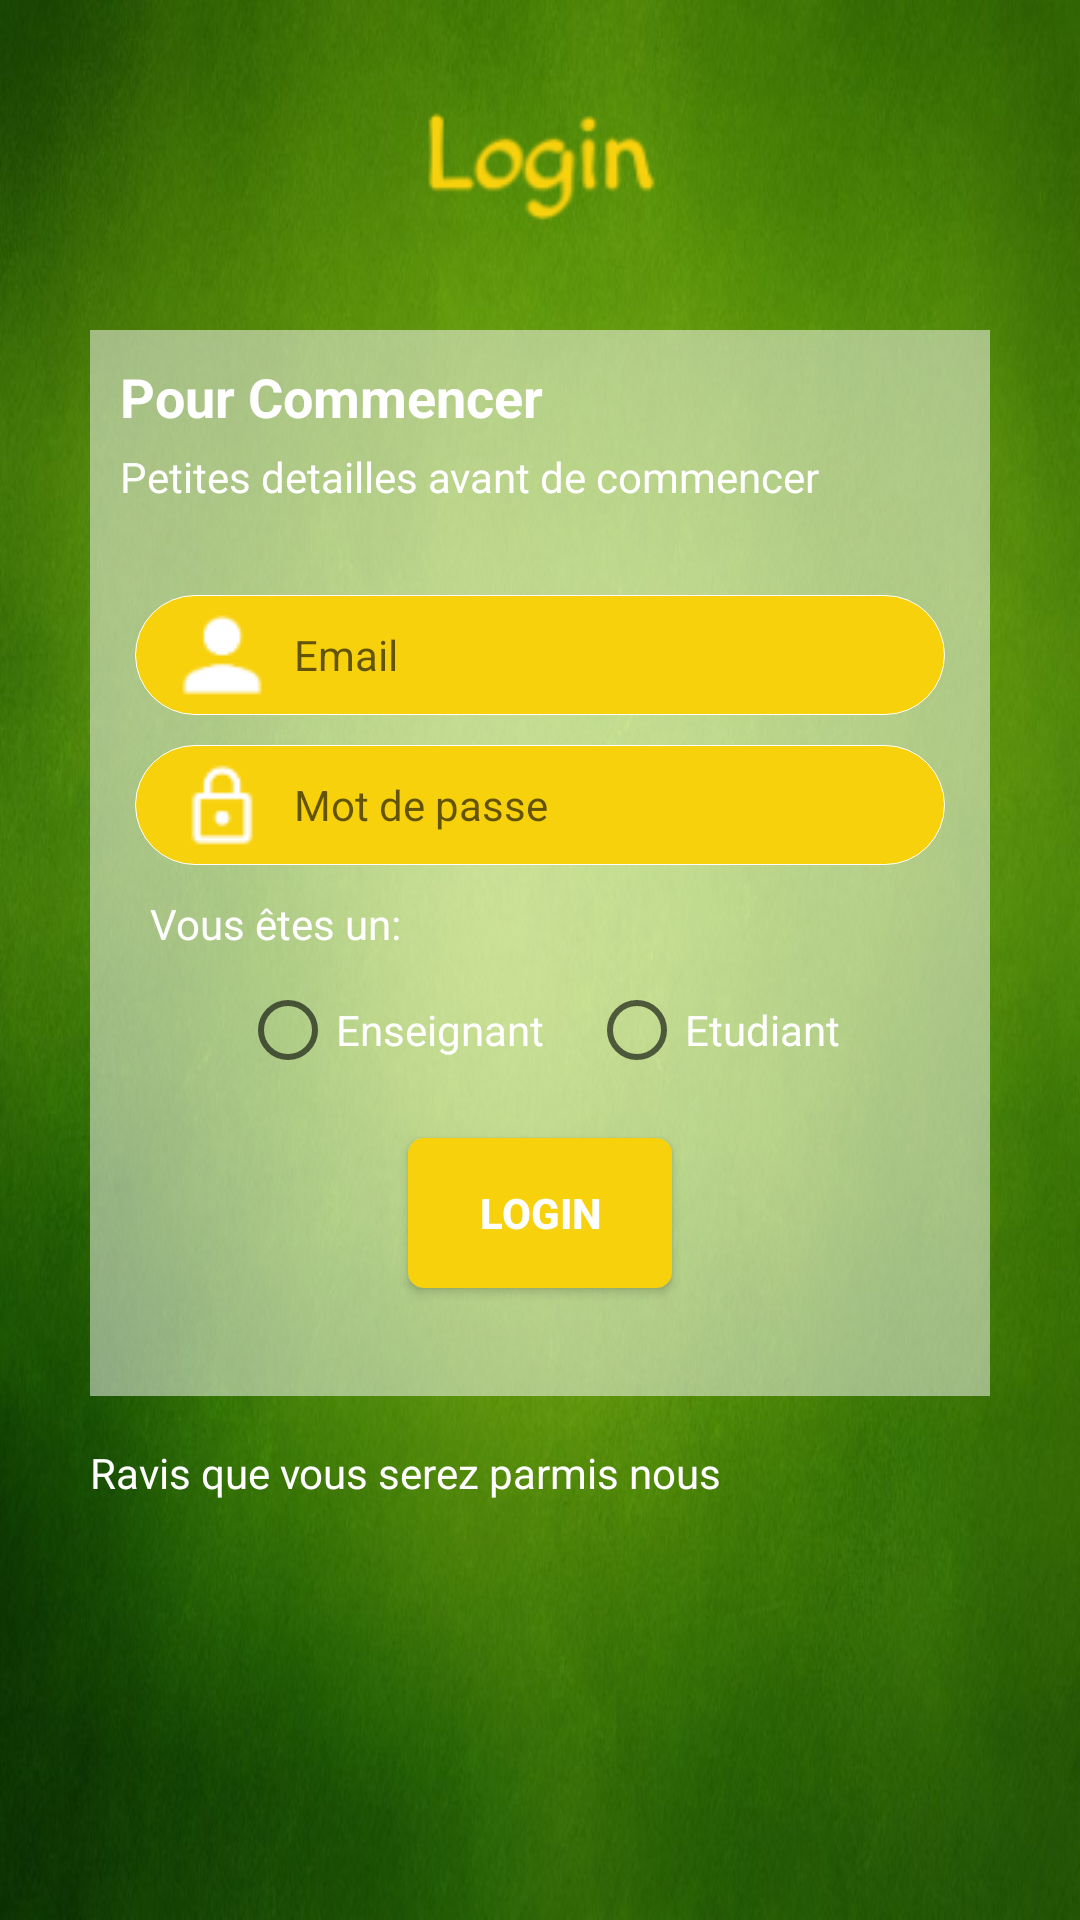

Write the Android layout XML for this screen, with the resource values it uses.
<!-- AndroidManifest.xml: application theme AppTheme -->
<!-- res/layout/activity_page2.xml -->
<?xml version="1.0" encoding="utf-8"?>
<RelativeLayout xmlns:android="http://schemas.android.com/apk/res/android"
    xmlns:app="http://schemas.android.com/apk/res-auto"
    xmlns:tools="http://schemas.android.com/tools"
    android:layout_width="match_parent"
    android:layout_height="match_parent"
    android:background="@drawable/green_ground"
    tools:context="exemple.aaa.projectm.Page2">

    <ImageView
        android:layout_width="match_parent"
        android:layout_height="110dp"
        android:id="@+id/login_logo"
        android:src="@drawable/login_logo"
        android:scaleType="fitCenter"
        android:layout_marginBottom="0dp"
        android:layout_marginTop="0dp"
        />
    <ScrollView
        android:layout_width="match_parent"
        android:layout_height="wrap_content"
        android:id="@+id/scrollView"
        android:layout_below="@+id/login_logo"
        >
        <LinearLayout
            android:layout_width="match_parent"
            android:layout_height="match_parent"
            android:orientation="vertical"
            android:background="@drawable/trans_white_rectangle"
            android:layout_marginStart="30dp"
            android:layout_marginEnd="30dp"
            >
            <TextView
                android:layout_width="match_parent"
                android:layout_height="wrap_content"
                android:text="Pour Commencer"
                android:textColor="@color/white"
                android:shadowColor="#000000"
                android:textSize="18dp"
                android:textStyle="bold"
                android:layout_marginBottom="5dp"
                android:paddingStart="10dp"
                android:paddingEnd="10dp"
                android:paddingTop="10dp"
                />

            <TextView
                android:layout_width="match_parent"
                android:layout_height="wrap_content"
                android:text="Petites detailles avant de commencer"
                android:textColor="@color/white"
                android:textSize="14dp"
                android:layout_marginBottom="30dp"
                android:paddingStart="10dp"
                android:paddingEnd="10dp"/>

            <AutoCompleteTextView
                android:id="@+id/userText"
                android:layout_width="match_parent"
                android:layout_height="40dp"
                android:layout_marginBottom="10dp"
                android:layout_marginEnd="15dp"
                android:layout_marginStart="15dp"
                android:background="@drawable/rounded_white"
                android:drawableLeft="@drawable/user"
                android:drawablePadding="5dp"
                android:hint="Email"
                android:paddingStart="10dp"
                android:textSize="14sp" />

            <AutoCompleteTextView
                android:layout_width="match_parent"
                android:layout_height="40dp"
                android:hint="Mot de passe"
                android:background="@drawable/rounded_white"
                android:layout_marginStart="15dp"
                android:layout_marginEnd="15dp"
                android:drawableLeft="@drawable/pass"
                android:textSize="14sp"
                android:drawablePadding="5dp"
                android:paddingStart="10dp"
                android:inputType="textPassword"
                android:id="@+id/passwordtext"
                android:layout_marginBottom="10dp"
                />
            <TextView
                android:layout_width="match_parent"
                android:layout_height="wrap_content"
                android:text="Vous êtes un:"
                android:layout_marginLeft="20dp"
                android:textColor="@color/white"
                />
            <LinearLayout
                android:layout_width="wrap_content"
                android:layout_height="wrap_content"
                android:orientation="horizontal"
                android:layout_gravity="center"
                android:layout_marginTop="10dp"
                >

                <RadioGroup
                    android:id="@+id/radioGroup"
                    android:layout_width="match_parent"
                    android:layout_height="match_parent"
                    android:orientation="horizontal">

                    <RadioButton
                        android:id="@+id/radioButton"
                        android:layout_width="wrap_content"
                        android:layout_height="wrap_content"
                        android:layout_marginRight="15dp"
                        android:layout_weight="1"
                        android:text="Enseignant"
                        android:textColor="@color/white" />

                    <RadioButton
                        android:id="@+id/radioButton2"
                        android:layout_width="wrap_content"
                        android:layout_height="wrap_content"
                        android:layout_weight="1"
                        android:checked="false"
                        android:text="Etudiant"
                        android:textColor="@color/white" />

                </RadioGroup>






            </LinearLayout>

            <Button
                android:id="@+id/button3"
                android:layout_width="wrap_content"
                android:layout_height="50dp"
                android:layout_gravity="center"
                android:layout_marginBottom="36dp"
                android:layout_marginTop="20dp"
                android:background="@drawable/register_button"
                android:paddingLeft="20dp"
                android:paddingRight="20dp"
                android:text="Login"
                android:textColor="@color/white"
                android:textSize="14dp"
                android:textStyle="bold" />


            <ProgressBar
                android:id="@+id/progressBar"
                android:layout_width="50dp"
                android:layout_height="50dp"
                android:layout_gravity="center|bottom"
                android:visibility="gone"
                tools:ignore="MissingConstraints"
                                                />



        </LinearLayout>

    </ScrollView>
    <TextView
        android:layout_width="match_parent"
        android:layout_height="wrap_content"
        android:layout_gravity="center"
        android:text="Ravis que vous serez parmis nous"
        android:textColor="@color/white"
        android:layout_below="@+id/scrollView"
        android:textSize="14dp"
        android:layout_marginTop="16dp"
        android:layout_marginStart="30dp"
        android:layout_marginEnd="30dp"
        />


</RelativeLayout>
<!-- resources referenced by this layout -->
<resources>
  <color name="white">#ffff</color>
  <!-- drawable green_ground: jpg bitmap (drawable-hdpi, 69862 bytes) -->
  <!-- drawable login_logo: png bitmap (drawable-mdpi, 4415 bytes) -->
  <!-- drawable pass: png bitmap (drawable-mdpi, 601 bytes) -->
  <!-- drawable register_button (drawable-v21) -->
  <?xml version="1.0" encoding="utf-8"?>
  <selector xmlns:android="http://schemas.android.com/apk/res/android">
  
      <item android:state_pressed="false" android:state_focused="false">
       <shape>        <solid android:color="@color/jaune"/>
           <stroke android:width="0.1dp"
               android:color="@color/jaune"/>
           <corners android:radius="5dp"/></shape>
  
  
      </item>
  
  
  
      <item android:state_pressed="true" android:state_focused="true">
          <shape>        <solid android:color="@color/jaune"/>
              <stroke android:width="0.1dp"
                  android:color="@color/trans"/>
              <corners android:radius="5dp"/></shape>
  
  
      </item>
  
  
      <item android:state_pressed="true" android:state_focused="false">
          <shape>        <solid android:color="@color/jaune"/>
              <stroke android:width="0.1dp"
                  android:color="@color/trans"/>
              <corners android:radius="5dp"/></shape>
  
  
      </item>
  </selector>
  <!-- drawable rounded_white (drawable-v21) -->
  <?xml version="1.0" encoding="utf-8"?>
  <selector xmlns:android="http://schemas.android.com/apk/res/android">
  <item>
      <shape>
          <solid android:color="@color/jaune"/>
              <stroke android:width="0.1dp"
                  android:color="@color/white"/>
                  <corners android:radius="40dp"/>
  
  
      </shape>
  
  </item>
  </selector>
  <!-- drawable trans_white_rectangle (drawable-v21) -->
  <?xml version="1.0" encoding="utf-8"?>
  <selector xmlns:android="http://schemas.android.com/apk/res/android">
      <item>
          <shape>
              <solid android:color="#80ffffff"
  
                  >
  
              </solid>
          </shape>
      </item>
  
  
  </selector>
  <!-- drawable user: png bitmap (drawable-mdpi, 615 bytes) -->
  <style name="AppTheme" parent="Theme.AppCompat.Light.DarkActionBar">
          
          <item name="colorPrimary">@color/jaune</item>
          <item name="colorPrimaryDark">@color/colorPrimaryDark</item>
          <item name="colorAccent">@color/colorAccent</item>
      </style>
  <color name="jaune">#f8d10d</color>
  <color name="trans">#80ffffff</color>
  <color name="colorPrimaryDark">#61ff0c</color>
  <color name="colorAccent">#01ce00</color>
</resources>
